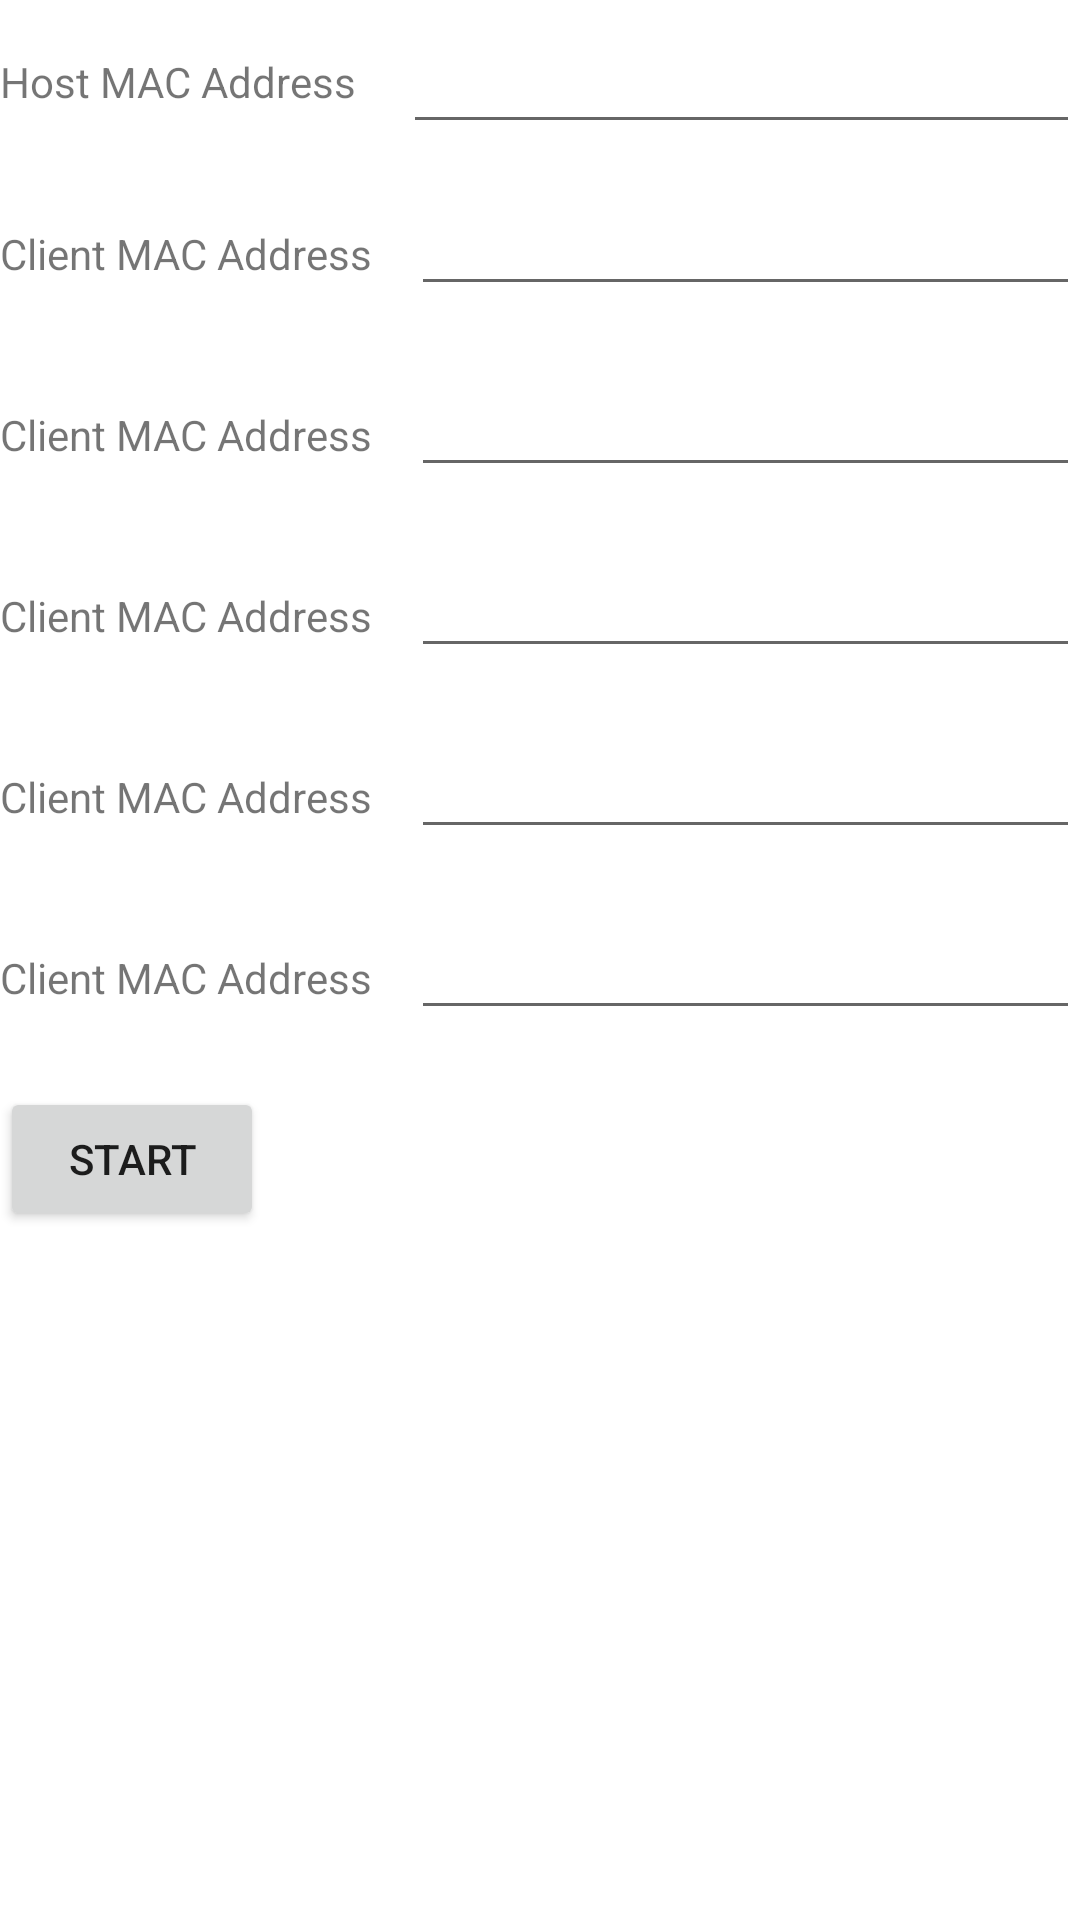

Android layout source for this screen:
<!-- AndroidManifest.xml: fallback theme Theme.MaterialComponents.DayNight.NoActionBar -->
<!-- res/layout/activity_host.xml -->
<?xml version="1.0" encoding="utf-8"?>
<LinearLayout xmlns:android="http://schemas.android.com/apk/res/android"
    xmlns:tools="http://schemas.android.com/tools"
    android:layout_width="fill_parent"
    android:layout_height="fill_parent"
    android:orientation="vertical"
    tools:context=".NumberOfPlayersActivity">

    <LinearLayout
        android:layout_width="match_parent"
        android:layout_height="match_parent"
        android:layout_weight="16"
        android:orientation="horizontal">

        <TextView
            android:layout_width="wrap_content"
            android:layout_height="wrap_content"
            android:layout_weight="1"
            android:checked="true"
            android:text="Host MAC Address" />

        <EditText
            android:id="@+id/textDeviceMac1"
            android:layout_width="wrap_content"
            android:layout_height="wrap_content"
            android:layout_weight="1"
            android:autoLink="none"
            android:clickable="false"
            android:ems="10"
            android:focusable="false"
            android:focusableInTouchMode="false"
            android:linksClickable="false"
            android:longClickable="false"
            android:minHeight="48dp"
            android:text="" />
    </LinearLayout>

    <LinearLayout
        android:layout_width="match_parent"
        android:layout_height="match_parent"
        android:layout_weight="16"
        android:orientation="horizontal">

        <TextView
            android:layout_width="wrap_content"
            android:layout_height="wrap_content"
            android:layout_weight="1"
            android:checked="true"
            android:text="Client MAC Address" />

        <EditText
            android:id="@+id/textDeviceMac2"
            android:layout_width="wrap_content"
            android:layout_height="wrap_content"
            android:layout_weight="1"
            android:autoLink="none"
            android:clickable="false"
            android:ems="10"
            android:focusable="false"
            android:focusableInTouchMode="false"
            android:inputType="none"
            android:linksClickable="false"
            android:longClickable="false"
            android:text="" />
    </LinearLayout>

    <LinearLayout
        android:layout_width="match_parent"
        android:layout_height="match_parent"
        android:layout_weight="16"
        android:orientation="horizontal">

        <TextView
            android:layout_width="wrap_content"
            android:layout_height="wrap_content"
            android:layout_weight="1"
            android:text="Client MAC Address" />

        <EditText
            android:id="@+id/textDeviceMac3"
            android:layout_width="wrap_content"
            android:layout_height="wrap_content"
            android:layout_weight="1"
            android:autoLink="none"
            android:clickable="false"
            android:ems="10"
            android:focusable="false"
            android:focusableInTouchMode="false"
            android:linksClickable="false"
            android:longClickable="false"
            android:text="" />
    </LinearLayout>

    <LinearLayout
        android:layout_width="match_parent"
        android:layout_height="match_parent"
        android:layout_weight="16"
        android:orientation="horizontal">

        <TextView
            android:layout_width="wrap_content"
            android:layout_height="wrap_content"
            android:layout_weight="1"
            android:text="Client MAC Address" />

        <EditText
            android:id="@+id/textDeviceMac4"
            android:layout_width="wrap_content"
            android:layout_height="wrap_content"
            android:layout_weight="1"
            android:autoLink="none"
            android:clickable="false"
            android:ems="10"
            android:focusable="false"
            android:focusableInTouchMode="false"
            android:linksClickable="false"
            android:longClickable="false"
            android:text="" />
    </LinearLayout>

    <LinearLayout
        android:layout_width="match_parent"
        android:layout_height="match_parent"
        android:layout_weight="16"
        android:orientation="horizontal">

        <TextView
            android:layout_width="wrap_content"
            android:layout_height="wrap_content"
            android:layout_weight="1"
            android:text="Client MAC Address" />

        <EditText
            android:id="@+id/textDeviceMac5"
            android:layout_width="wrap_content"
            android:layout_height="wrap_content"
            android:layout_weight="1"
            android:autoLink="none"
            android:clickable="false"
            android:ems="10"
            android:focusable="false"
            android:focusableInTouchMode="false"
            android:linksClickable="false"
            android:longClickable="false"
            android:text="" />
    </LinearLayout>

    <LinearLayout
        android:layout_width="match_parent"
        android:layout_height="match_parent"
        android:layout_weight="16"
        android:orientation="horizontal">

        <TextView
            android:layout_width="wrap_content"
            android:layout_height="wrap_content"
            android:layout_weight="1"
            android:text="Client MAC Address" />

        <EditText
            android:id="@+id/textDeviceMac6"
            android:layout_width="wrap_content"
            android:layout_height="wrap_content"
            android:layout_weight="1"
            android:autoLink="none"
            android:clickable="false"
            android:ems="10"
            android:focusable="false"
            android:focusableInTouchMode="false"
            android:linksClickable="false"
            android:longClickable="false"
            android:text="" />
    </LinearLayout>

    <LinearLayout
        android:layout_width="match_parent"
        android:layout_height="match_parent"
        android:layout_weight="10"
        android:orientation="horizontal">

        <Button
            android:id="@+id/startMultiplayer"
            android:layout_width="wrap_content"
            android:layout_height="wrap_content"
            android:text="@string/startMultiplayerText"></Button>
    </LinearLayout>

</LinearLayout>
<!-- resources referenced by this layout -->
<resources>
  <string name="startMultiplayerText">Start</string>
</resources>
